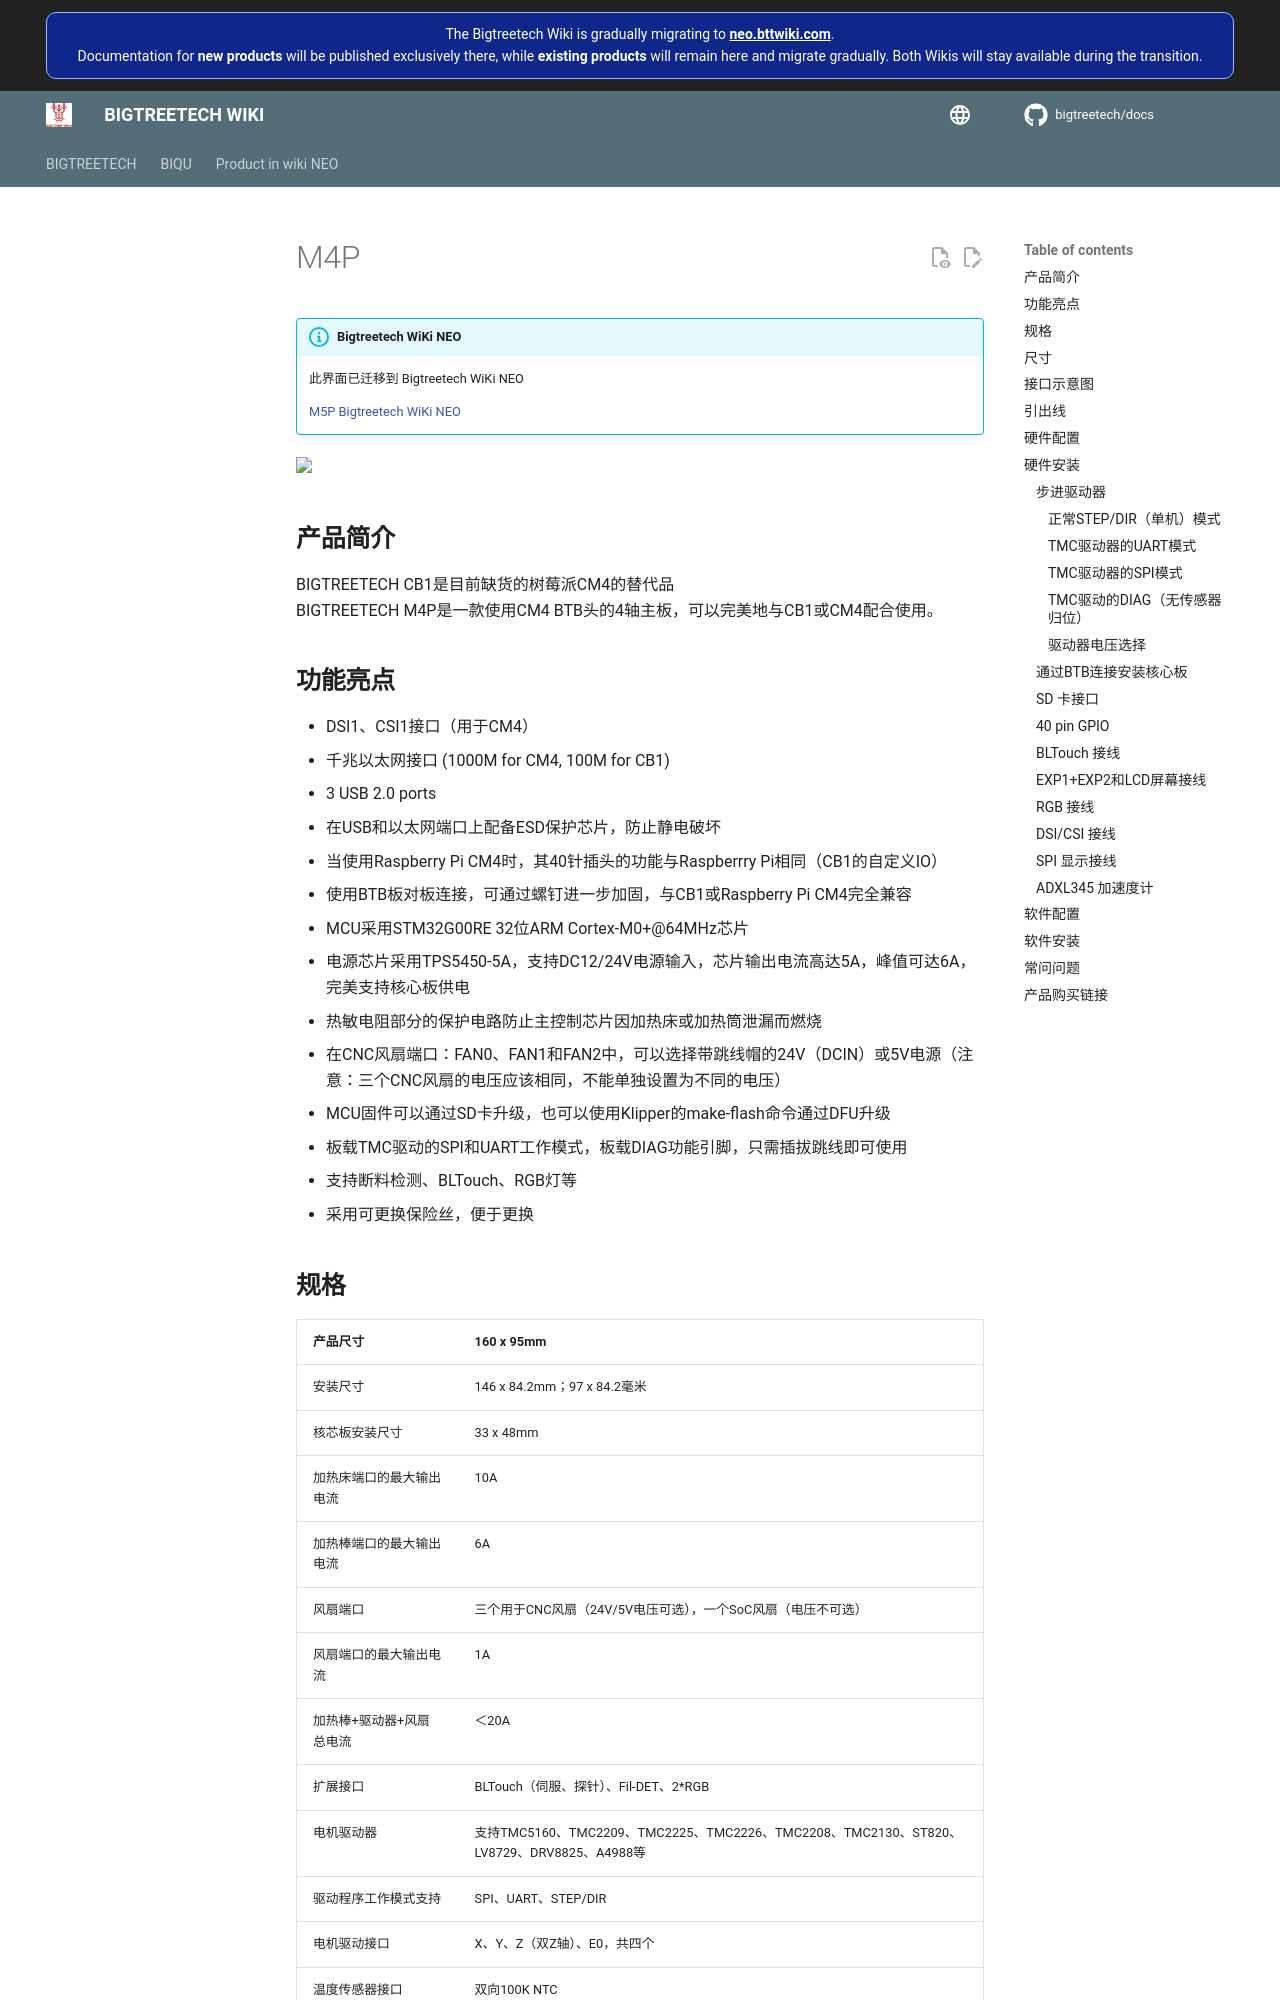

repository: bigtreetech/docs · page: locales/zh_Hans/M4P.html · generator: mkdocs

# M4P

!!! info "Bigtreetech WiKi NEO"
    此界面已迁移到 Bigtreetech WiKi NEO

    [M5P Bigtreetech WiKi NEO](https://neo.bttwiki.com/docs/board-docs/manta-series/manta-m4p)

[<img src=/img/M4P/M4P_Title.webp width="600"/>](https://z1996xm.github.io/BIGTREETECH/M4P.html)

## **产品简介**

<p>BIGTREETECH CB1是目前缺货的树莓派CM4的替代品<br>BIGTREETECH M4P是一款使用CM4 BTB头的4轴主板，可以完美地与CB1或CM4配合使用。<br></p>

## **功能亮点**

- DSI1、CSI1接口（用于CM4）
- 千兆以太网接口 (1000M for CM4, 100M for CB1)
- 3 USB 2.0 ports
- 在USB和以太网端口上配备ESD保护芯片，防止静电破坏
- 当使用Raspberry Pi CM4时，其40针插头的功能与Raspberrry Pi相同（CB1的自定义IO）
- 使用BTB板对板连接，可通过螺钉进一步加固，与CB1或Raspberry Pi CM4完全兼容
- MCU采用STM32G00RE 32位ARM Cortex-M0+@64MHz芯片
- 电源芯片采用TPS5450-5A，支持DC12/24V电源输入，芯片输出电流高达5A，峰值可达6A，完美支持核心板供电
- 热敏电阻部分的保护电路防止主控制芯片因加热床或加热筒泄漏而燃烧
- 在CNC风扇端口：FAN0、FAN1和FAN2中，可以选择带跳线帽的24V（DCIN）或5V电源（注意：三个CNC风扇的电压应该相同，不能单独设置为不同的电压）
- MCU固件可以通过SD卡升级，也可以使用Klipper的make-flash命令通过DFU升级
- 板载TMC驱动的SPI和UART工作模式，板载DIAG功能引脚，只需插拔跳线即可使用
- 支持断料检测、BLTouch、RGB灯等
- 采用可更换保险丝，便于更换
